Run: headless pygame with SDL's dummy video driver; simulated clock (each Clock.tick advances the game by its frame time, no real sleeping); random seed 0; keys injected as events and as key.get_pressed() state; mouse plan: one left click at the window centre at the start of phase 2, then a move to the lower-right quarter at the start of phase 3.
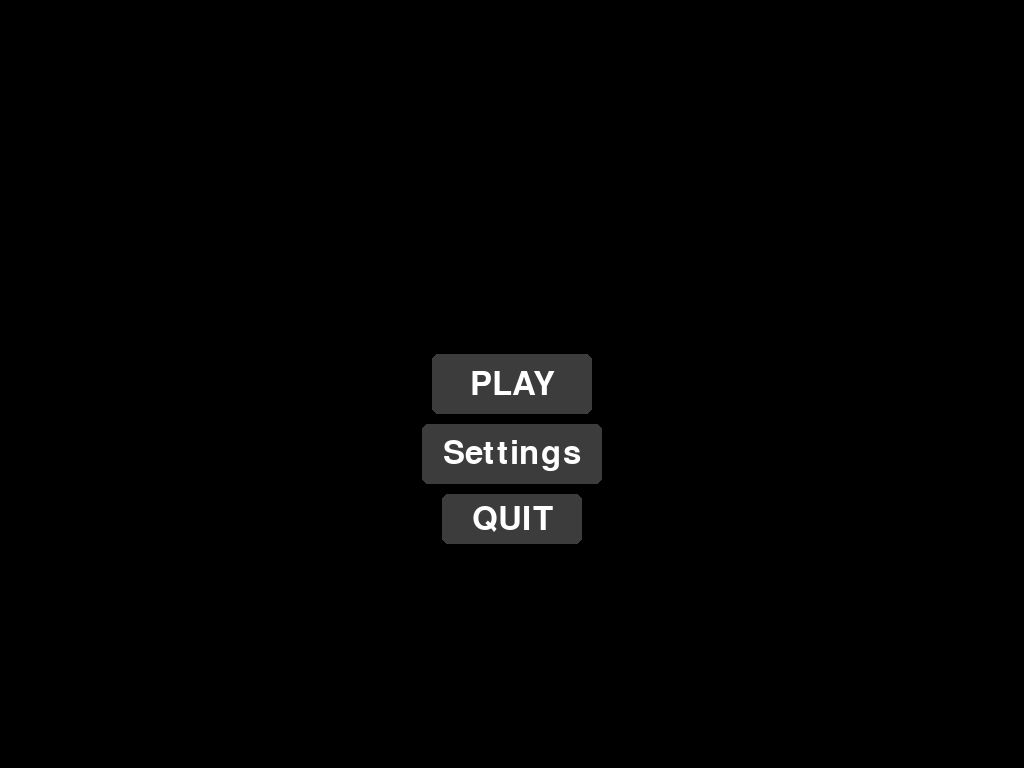
Frame 1 of 4 · flips 1–60 · no input
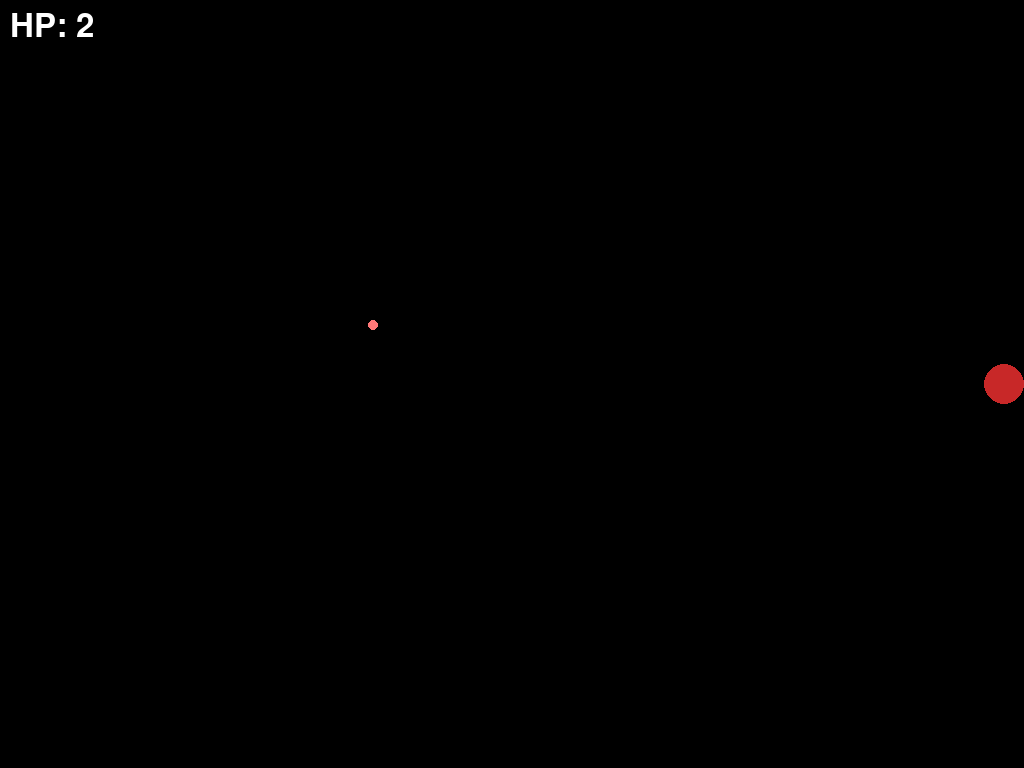
Frame 2 of 4 · flips 61–180 · clicked the window centre · tapped SPACE, RETURN · held RIGHT (→), D
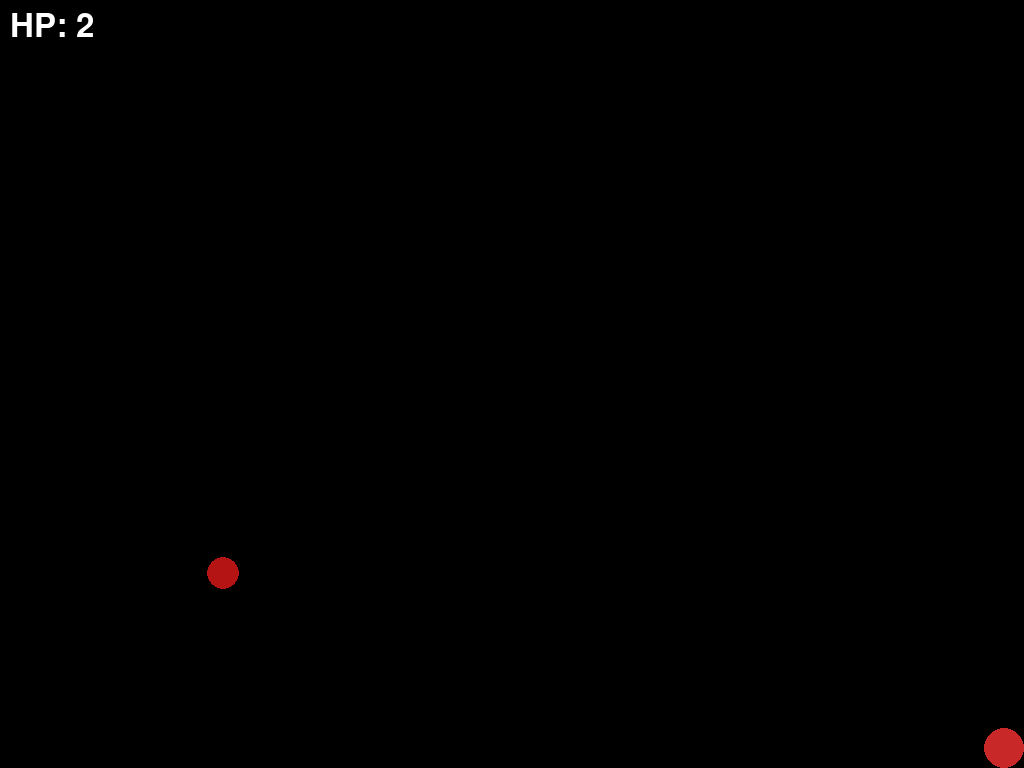
Frame 3 of 4 · flips 181–300 · moved the mouse to the lower-right quarter · held DOWN (↓), S
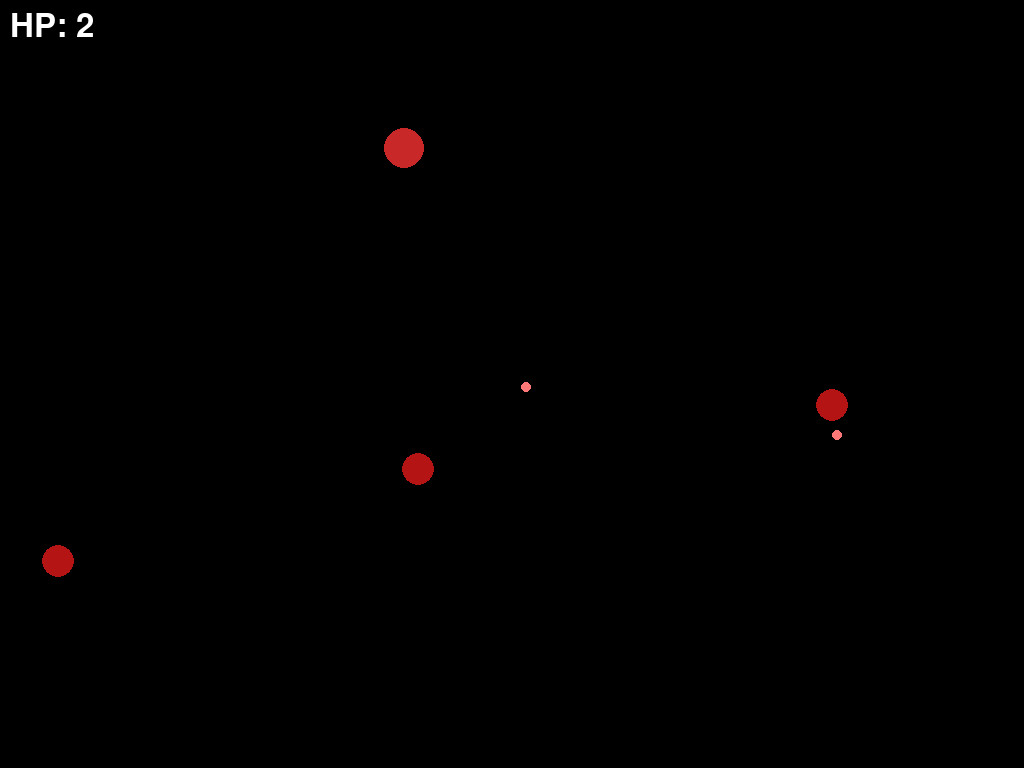
Frame 4 of 4 · flips 301–420 · held LEFT (←), A, UP (↑), W

The pygame program that drew these frames:

import pygame
import random
import math

pygame.init()

info = pygame.display.Info()
WIDTH, HEIGHT = info.current_w, info.current_h
screen = pygame.display.set_mode((WIDTH, HEIGHT), pygame.FULLSCREEN)
pygame.display.set_caption("Time Slash (superhot clone)")
font = pygame.font.Font(None, 48)
button_rect = pygame.Rect(WIDTH//2-80, HEIGHT//2-30, 160, 60)
button2_rect = pygame.Rect(WIDTH//2-90, HEIGHT//2+40, 180, 60)
button_quit_rect = pygame.Rect(WIDTH//2-70, HEIGHT//2+110, 140, 50)

state = "menu"  # or 'game'
clock = pygame.time.Clock()

cx, cy = WIDTH//2, HEIGHT//2
cr = 20

#early stage prototype of enemies
enemies = []
spawn_interval = 1500  # ms
last_spawn = pygame.time.get_ticks()
enemy_speed = 2.2   
# bullets (both player and enemy)
bullets = []  # dicts: {x,y,vx,vy,r,owner}
player_hp = 3
player_vx = player_vy = 0
player_fire_cooldown = 250
last_player_shot = 0
enemy_bullet_speed = 8

running = True
while running:
    for e in pygame.event.get():
        if e.type == pygame.QUIT:
            running = False
        elif e.type == pygame.KEYDOWN and e.key == pygame.K_ESCAPE:
            state = "menu"
        elif e.type == pygame.MOUSEBUTTONDOWN and e.button == 1:
            if state == "menu":
                if button_rect.collidepoint(e.pos):
                    state = "game"
                elif button_quit_rect.collidepoint(e.pos):
                    running = False
            else:
                # shooting by player toward mouse
                nowt = pygame.time.get_ticks()
                if nowt - last_player_shot >= player_fire_cooldown:
                    last_player_shot = nowt
                    mx, my = e.pos
                    dxp = mx - cx; dyp = my - cy
                    dist = math.hypot(dxp, dyp) or 1.0
                    bvx = (dxp/dist) * 12; bvy = (dyp/dist) * 12
                    bullets.append({'x':cx, 'y':cy, 'vx':bvx, 'vy':bvy, 'r':4, 'owner':'player'})

    screen.fill((0, 0, 0))
    if state == "menu":
        pygame.draw.rect(screen, (60, 60, 60), button_rect, border_radius=6)
        play_surf = font.render("PLAY", True, (255, 255, 255))
        screen.blit(play_surf, play_surf.get_rect(center=button_rect.center))

        pygame.draw.rect(screen, (60, 60, 60), button2_rect, border_radius=6)
        settings_surf = font.render("Settings", True, (255, 255, 255))
        screen.blit(settings_surf, settings_surf.get_rect(center=button2_rect.center))

        pygame.draw.rect(screen, (60, 60, 60), button_quit_rect, border_radius=6)
        quit_surf = font.render("QUIT", True, (255, 255, 255))
        screen.blit(quit_surf, quit_surf.get_rect(center=button_quit_rect.center))
    else:
            keys = pygame.key.get_pressed()
            speed = 5
            dx = dy = 0
            if keys[pygame.K_w]: dy -= speed
            if keys[pygame.K_s]: dy += speed
            if keys[pygame.K_a]: dx -= speed
            if keys[pygame.K_d]: dx += speed
            cx += dx; cy += dy
            cx = max(cr, min(WIDTH - cr, cx))
            cy = max(cr, min(HEIGHT - cr, cy))

            now = pygame.time.get_ticks()
            if now - last_spawn >= spawn_interval:
                last_spawn = now
                side = random.choice([0,1,2,3])
                if side == 0: ex = random.randint(cr, WIDTH-cr); ey = -20
                elif side == 1: ex = random.randint(cr, WIDTH-cr); ey = HEIGHT+20
                elif side == 2: ex = -20; ey = random.randint(cr, HEIGHT-cr)
                else: ex = WIDTH+20; ey = random.randint(cr, HEIGHT-cr)
                dxp = cx - ex; dyp = cy - ey
                dist = math.hypot(dxp, dyp) or 1.0
                enemies.append({'x':ex, 'y':ey, 'vx': enemy_speed * dxp/dist, 'vy': enemy_speed * dyp/dist, 'r':16,
                                'hp':2, 'last_shot':0, 'shot_cd':1200, 'detect':400,
                                'strafe_dir': random.choice([-1,1]), 'last_strafe': now})

            # update bullets
            for b in bullets[:]:
                b['x'] += b['vx']; b['y'] += b['vy']
                pygame.draw.circle(screen, (255,220,120) if b['owner']=='player' else (255,120,120), (int(b['x']), int(b['y'])), b['r'])
                # off-screen
                if b['x'] < -50 or b['x'] > WIDTH+50 or b['y'] < -50 or b['y'] > HEIGHT+50:
                    bullets.remove(b)
                    continue
                if b['owner']=='player':
                    for en in enemies[:]:
                        if math.hypot(en['x']-b['x'], en['y']-b['y']) <= en['r'] + b['r']:
                            en['hp'] -= 1
                            try: bullets.remove(b)
                            except: pass
                            if en['hp'] <= 0:
                                try: enemies.remove(en)
                                except: pass
                            break
                else:
                    # enemy bullet hits player
                    if math.hypot(cx - b['x'], cy - b['y']) <= cr + b['r']:
                        player_hp -= 1
                        try: bullets.remove(b)
                        except: pass
                        if player_hp <= 0:
                            state = "menu"
                            cx, cy = WIDTH//2, HEIGHT//2
                            enemies.clear(); bullets.clear(); player_hp = 3
                        break

            # update enemies with basic AI
            for en in enemies[:]:
                # steer: move toward player, but strafe when close
                dxp = cx - en['x']; dyp = cy - en['y']
                dist = math.hypot(dxp, dyp) or 1.0
                # simple separation from other enemies
                sepx = sepy = 0
                for other in enemies:
                    if other is en: continue
                    ddx = en['x'] - other['x']; ddy = en['y'] - other['y']
                    ddd = math.hypot(ddx, ddy) or 1.0
                    if ddd < 30:
                        sepx += ddx/ddd; sepy += ddy/ddd
                # desired velocity
                vx_des = (dxp/dist) * enemy_speed - 0.5*sepx
                vy_des = (dyp/dist) * enemy_speed - 0.5*sepy
                # if close, add strafe
                if dist < 160:
                    # perpendicular vector
                    perp_x = -dyp/dist; perp_y = dxp/dist
                    # change strafe occasionally
                    if pygame.time.get_ticks() - en['last_strafe'] > 800:
                        en['strafe_dir'] *= -1; en['last_strafe'] = pygame.time.get_ticks()
                    vx_des += perp_x * en['strafe_dir'] * 1.2
                    vy_des += perp_y * en['strafe_dir'] * 1.2
                en['x'] += vx_des; en['y'] += vy_des
                pygame.draw.circle(screen, (180, 20, 20), (int(en['x']), int(en['y'])), en['r'])

                # shooting: if player in detect radius and cooldown
                if dist < en['detect']:
                    nowt = pygame.time.get_ticks()
                    if nowt - en['last_shot'] >= en['shot_cd']:
                        en['last_shot'] = nowt
                        # predictive aim: lead target based on player's velocity
                        t_hit = dist / enemy_bullet_speed
                        lead_x = cx + player_vx * t_hit
                        lead_y = cy + player_vy * t_hit
                        aimx = lead_x - en['x']; aimy = lead_y - en['y']
                        ad = math.hypot(aimx, aimy) or 1.0
                        bvx = (aimx/ad) * enemy_bullet_speed; bvy = (aimy/ad) * enemy_bullet_speed
                        bullets.append({'x':en['x'], 'y':en['y'], 'vx':bvx, 'vy':bvy, 'r':5, 'owner':'enemy'})

                # collision with player (touch)
                if dist <= en['r'] + cr:
                    player_hp -= 1
                    enemies.remove(en)
                    if player_hp <= 0:
                        state = "menu"
                        cx, cy = WIDTH//2, HEIGHT//2
                        enemies.clear(); bullets.clear(); player_hp = 3
                        break

            pygame.draw.circle(screen, (200, 40, 40), (int(cx), int(cy)), cr)
            # draw HUD: HP
            hp_s = font.render(f"HP: {player_hp}", True, (255,255,255))
            screen.blit(hp_s, (10,10))
    pygame.display.flip()
    clock.tick(60)

pygame.quit()
